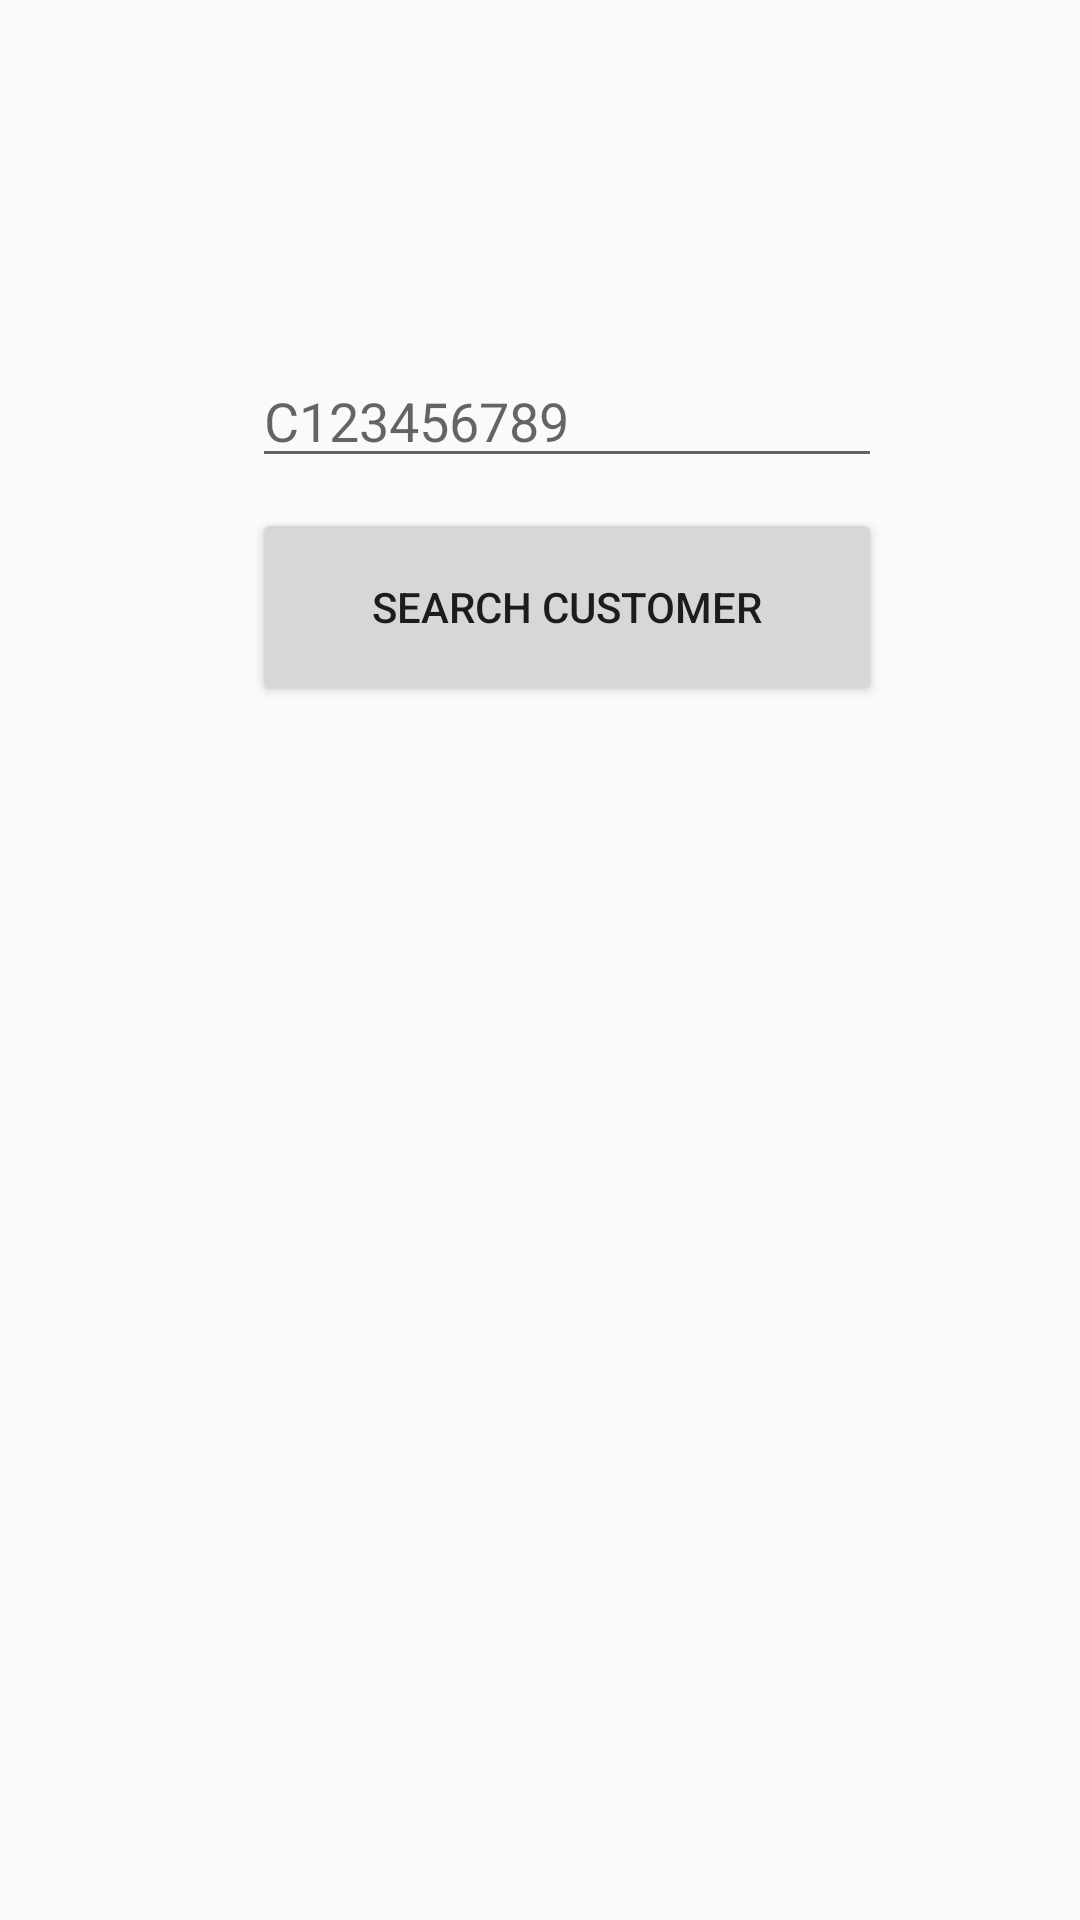

Produce the Android XML layout that renders to this screen, including the resource entries it uses.
<!-- AndroidManifest.xml: application theme AppTheme -->
<!-- res/layout/activity_search_customer.xml -->
<?xml version="1.0" encoding="utf-8"?>
<androidx.constraintlayout.widget.ConstraintLayout xmlns:android="http://schemas.android.com/apk/res/android"
    xmlns:app="http://schemas.android.com/apk/res-auto"
    xmlns:tools="http://schemas.android.com/tools"
    android:layout_width="match_parent"
    android:layout_height="match_parent"
    tools:context=".searchCustomerActivity">

    <androidx.recyclerview.widget.RecyclerView
        android:id="@+id/recyclerView2"
        android:layout_width="0dp"
        android:layout_height="0dp"
        android:layout_marginStart="5dp"
        android:layout_marginEnd="5dp"
        app:layout_constraintBottom_toBottomOf="parent"
        app:layout_constraintEnd_toEndOf="parent"
        app:layout_constraintStart_toStartOf="parent"
        app:layout_constraintTop_toBottomOf="@+id/custSearch_btn" />

    <EditText
        android:id="@+id/customerID_txt"
        android:layout_width="wrap_content"
        android:layout_height="wrap_content"
        android:layout_marginStart="84dp"
        android:layout_marginTop="118dp"
        android:layout_marginBottom="10dp"
        android:ems="10"
        android:hint="C123456789"
        android:inputType="text"
        app:layout_constraintBottom_toTopOf="@+id/custSearch_btn"
        app:layout_constraintStart_toStartOf="parent"
        app:layout_constraintTop_toTopOf="parent" />

    <Button
        android:id="@+id/custSearch_btn"
        android:layout_width="210dp"
        android:layout_height="66dp"
        android:layout_marginBottom="12dp"
        android:text="Search Customer"
        app:layout_constraintBottom_toTopOf="@+id/recyclerView2"
        app:layout_constraintEnd_toEndOf="@+id/customerID_txt"
        app:layout_constraintStart_toStartOf="@+id/customerID_txt"
        app:layout_constraintTop_toBottomOf="@+id/customerID_txt" />


</androidx.constraintlayout.widget.ConstraintLayout>
<!-- resources referenced by this layout -->
<resources>
  <style name="AppTheme" parent="Theme.AppCompat.Light.DarkActionBar">
          
          <item name="colorPrimary">@color/colorPrimary</item>
          <item name="colorPrimaryDark">@color/colorPrimaryDark</item>
          <item name="colorAccent">@color/colorAccent</item>
      </style>
  <color name="colorPrimary">#6200EE</color>
  <color name="colorPrimaryDark">#3700B3</color>
  <color name="colorAccent">#03DAC5</color>
</resources>
